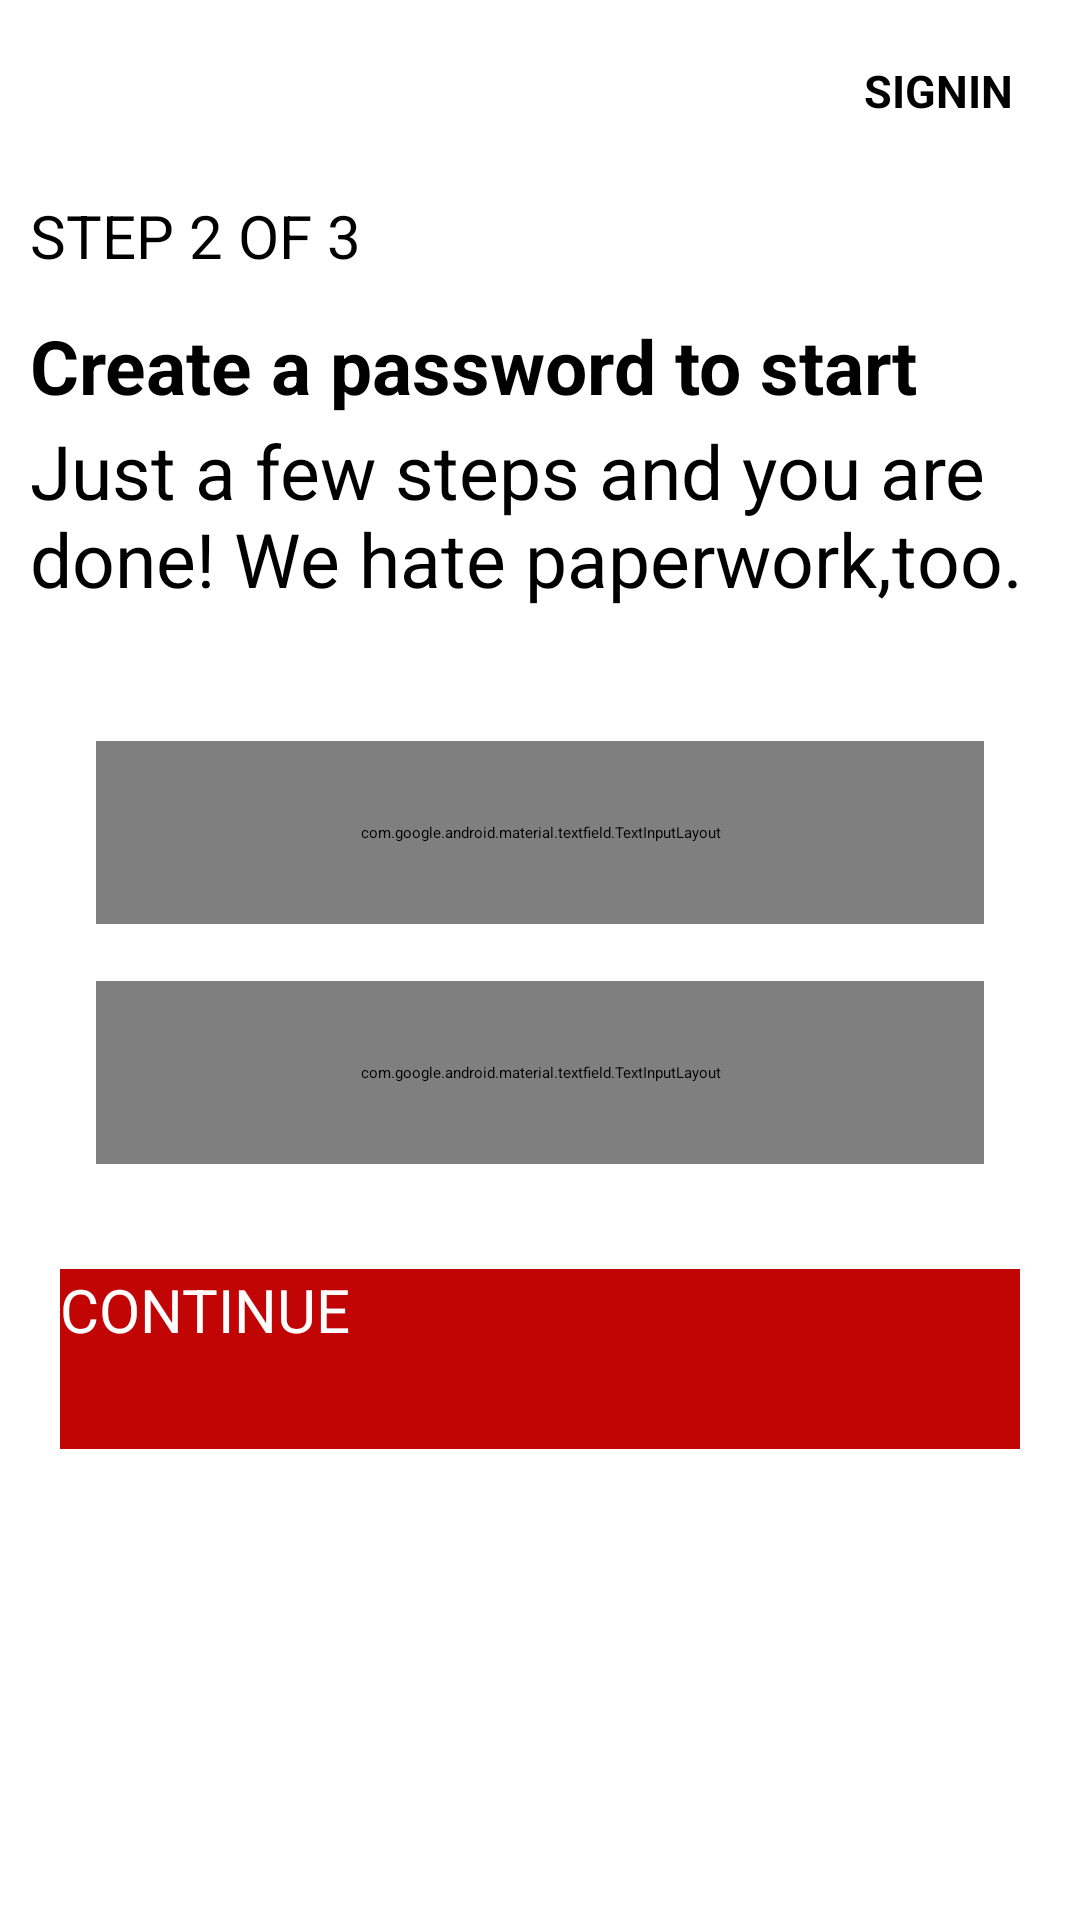

The Android layout XML behind this screen, and the referenced resources:
<!-- AndroidManifest.xml: application theme Theme.NetflixClone -->
<!-- res/layout/activity_step_two.xml -->
<?xml version="1.0" encoding="utf-8"?>
<LinearLayout xmlns:android="http://schemas.android.com/apk/res/android"
    xmlns:app="http://schemas.android.com/apk/res-auto"
    xmlns:tools="http://schemas.android.com/tools"
    android:layout_width="match_parent"
    android:layout_height="match_parent"
    android:orientation="vertical"
    tools:context=".Activities.StepTwoActivity">
    <include
        android:id="@+id/toolbarStepTwo"
        layout="@layout/toolbar_step_one"></include>
    <TextView
        android:id="@+id/step2of3"
        android:layout_width="match_parent"
        android:layout_height="50dp"
        android:paddingTop="10dp"
        android:paddingBottom="5dp"
        android:paddingStart="10dp"
        android:paddingEnd="10dp"
        android:text="@string/steptwoOfThree"
        android:textColor="@color/black"
        android:textSize="20sp">
    </TextView>

    <TextView
        android:layout_width="match_parent"
        android:layout_height="35dp"
        android:paddingLeft="10dp"
        android:paddingRight="10dp"
        android:text="@string/createPassWord"
        android:textColor="@color/black"
        android:textSize="25sp"
        android:textStyle="bold" />
    <TextView
        android:layout_width="wrap_content"
        android:layout_height="77dp"
        android:paddingLeft="10dp"
        android:paddingRight="10dp"
        android:text="@string/fewStepsMore"
        android:textColor="@color/black"
        android:textSize="25sp" />

    <androidx.constraintlayout.widget.ConstraintLayout
        android:id="@+id/constraintLayout"
        android:layout_width="match_parent"
        android:layout_height="406dp"
        app:layout_constraintBottom_toBottomOf="parent"
        app:layout_constraintStart_toStartOf="parent"
        app:layout_constraintTop_toBottomOf="@+id/linearLayout">

        <com.google.android.material.textfield.TextInputLayout
            android:id="@+id/emaillayoutsteptwo"
            android:layout_width="0dp"
            android:layout_height="61dp"
            android:layout_marginTop="30dp"
            android:layout_marginStart="32dp"
            android:layout_marginEnd="32dp"
            android:background="@color/white"
            android:padding="1dp"
            android:textColorHint="@color/black"
            app:boxBackgroundMode="filled"
            app:boxCornerRadiusBottomEnd="20dp"
            app:boxCornerRadiusTopStart="20dp"
            app:hintTextColor="@color/black"
            app:layout_constraintEnd_toEndOf="parent"
            app:layout_constraintHorizontal_bias="0.0"
            app:layout_constraintStart_toStartOf="parent"
            app:layout_constraintTop_toTopOf="parent"
            app:layout_constraintVertical_bias="0.346">

            <com.google.android.material.textfield.TextInputEditText
                android:id="@+id/emailedittextsteptwo"
                android:layout_width="match_parent"
                android:layout_height="match_parent"
                android:background="@drawable/button_stroke"
                android:hint="@string/hint_login_email"
                android:inputType="textEmailAddress"
                android:padding="10dp"
                android:textColor="@color/black"
                android:textColorHint="@color/black"
                android:textSize="20sp"
                android:imeOptions="actionNext"
                android:singleLine="true">

            </com.google.android.material.textfield.TextInputEditText>
        </com.google.android.material.textfield.TextInputLayout>

        <com.google.android.material.textfield.TextInputLayout
            android:id="@+id/passwordlayoutsteptwo"
            android:layout_width="0dp"
            android:layout_height="61dp"
            android:layout_marginStart="32dp"
            android:layout_marginTop="110dp"
            android:layout_marginEnd="32dp"
            android:background="#fff"
            android:padding="1dp"
            android:textColorHint="@color/black"
            app:boxBackgroundMode="filled"
            app:boxCornerRadiusBottomEnd="20dp"
            app:boxCornerRadiusTopStart="20dp"
            app:hintTextColor="@color/black"
            app:layout_constraintTop_toBottomOf="@+id/emaillayoutsteptwo"
            app:layout_constraintEnd_toEndOf="parent"
            app:layout_constraintHorizontal_bias="0.0"
            app:layout_constraintStart_toStartOf="parent"
            app:layout_constraintTop_toTopOf="parent"
            app:layout_constraintVertical_bias="0.346"
            app:passwordToggleEnabled="true">

            <com.google.android.material.textfield.TextInputEditText
                android:id="@+id/passwordedittextsteptwo"
                android:layout_width="match_parent"
                android:layout_height="match_parent"
                android:background="@drawable/button_stroke"
                android:hint="@string/hint_login_password"
                android:inputType="textPassword"
                android:padding="10dp"
                android:textColor="@color/black"
                android:textColorHint="@color/black"
                android:textSize="20sp">


            </com.google.android.material.textfield.TextInputEditText>

        </com.google.android.material.textfield.TextInputLayout>

        <androidx.appcompat.widget.AppCompatButton
            android:id="@+id/continuesteptwo"
            android:layout_width="320dp"
            android:layout_height="60dp"
            android:layout_marginBottom="140dp"
            android:background="@color/red"
            android:text="@string/continueText"
            android:textColor="@color/white"
            android:textSize="20sp"
            app:layout_constraintBottom_toBottomOf="parent"
            app:layout_constraintEnd_toEndOf="parent"
            app:layout_constraintStart_toStartOf="parent" />
    </androidx.constraintlayout.widget.ConstraintLayout>


</LinearLayout>
<!-- res/layout/toolbar_step_one.xml (included above) -->
<?xml version="1.0" encoding="utf-8"?>
<merge
    xmlns:android="http://schemas.android.com/apk/res/android" android:layout_width="match_parent"
    android:layout_height="match_parent">
    <androidx.appcompat.widget.Toolbar
        android:layout_width="match_parent"
        android:layout_height="55dp"
        android:background="#fff"
        android:theme="@style/Theme.AppCompat.Light.Dialog"
        >

        <RelativeLayout
            android:layout_width="match_parent"
            android:layout_height="match_parent"
            android:background="#fff">

            <ImageView
                android:id="@+id/netflixlogo"
                android:layout_width="125dp"
                android:layout_height="36dp"
                android:layout_marginStart="0dp"
                android:layout_marginTop="15dp"
                android:layout_marginBottom="3dp"
                android:contentDescription="@string/netfliix_logo"
                android:src="@drawable/ic_netflix_icon_text">

            </ImageView>


            <TextView
                android:id="@+id/signinstepone"
                android:layout_width="72dp"
                android:layout_height="wrap_content"
                android:layout_alignParentEnd="true"
                android:layout_marginTop="20dp"
                android:text="@string/signin"
                android:textColor="#000"
                android:textSize="15sp"
                android:textStyle="bold" />
        </RelativeLayout>


    </androidx.appcompat.widget.Toolbar>

</merge>
<!-- resources referenced by this layout -->
<resources>
  <color name="black">#000</color>
  <color name="red">#C10505</color>
  <color name="white">#FFFFFFFF</color>
  <!-- drawable button_stroke (drawable-v24) -->
  <?xml version="1.0" encoding="utf-8"?>
  <shape xmlns:android="http://schemas.android.com/apk/res/android"
      android:shape="rectangle">
      <stroke android:color="#868585" android:width="2dp">
      </stroke>
      <corners android:topLeftRadius="10dp"
          android:topRightRadius="10dp"
          android:bottomLeftRadius="10dp"
          android:bottomRightRadius="10dp">
      </corners>
  </shape>
  <string name="continueText">CONTINUE</string>
  <string name="createPassWord">Create a password to start your membership.</string>
  <string name="fewStepsMore">Just a few steps and you are done! We hate paperwork,too.</string>
  <string name="hint_login_email">Email</string>
  <string name="hint_login_password">Password</string>
  <string name="netfliix_logo">Netfliix logo</string>
  <string name="signin">SIGNIN</string>
  <string name="steptwoOfThree">STEP 2 OF 3</string>
  <style name="Theme.NetflixClone" parent="Theme.MaterialComponents.DayNight.DarkActionBar">
          
          <item name="colorPrimary">@color/black</item>
          <item name="colorPrimaryVariant">@color/black</item>
          <item name="colorOnPrimary">@color/red</item>
          
          <item name="colorSecondary">@color/red</item>
          <item name="colorSecondaryVariant">@color/red</item>
          <item name="colorOnSecondary">@color/black</item>
          
          <item name="android:statusBarColor" tools:targetApi="l">?attr/colorPrimaryVariant</item>
          
      </style>
</resources>
